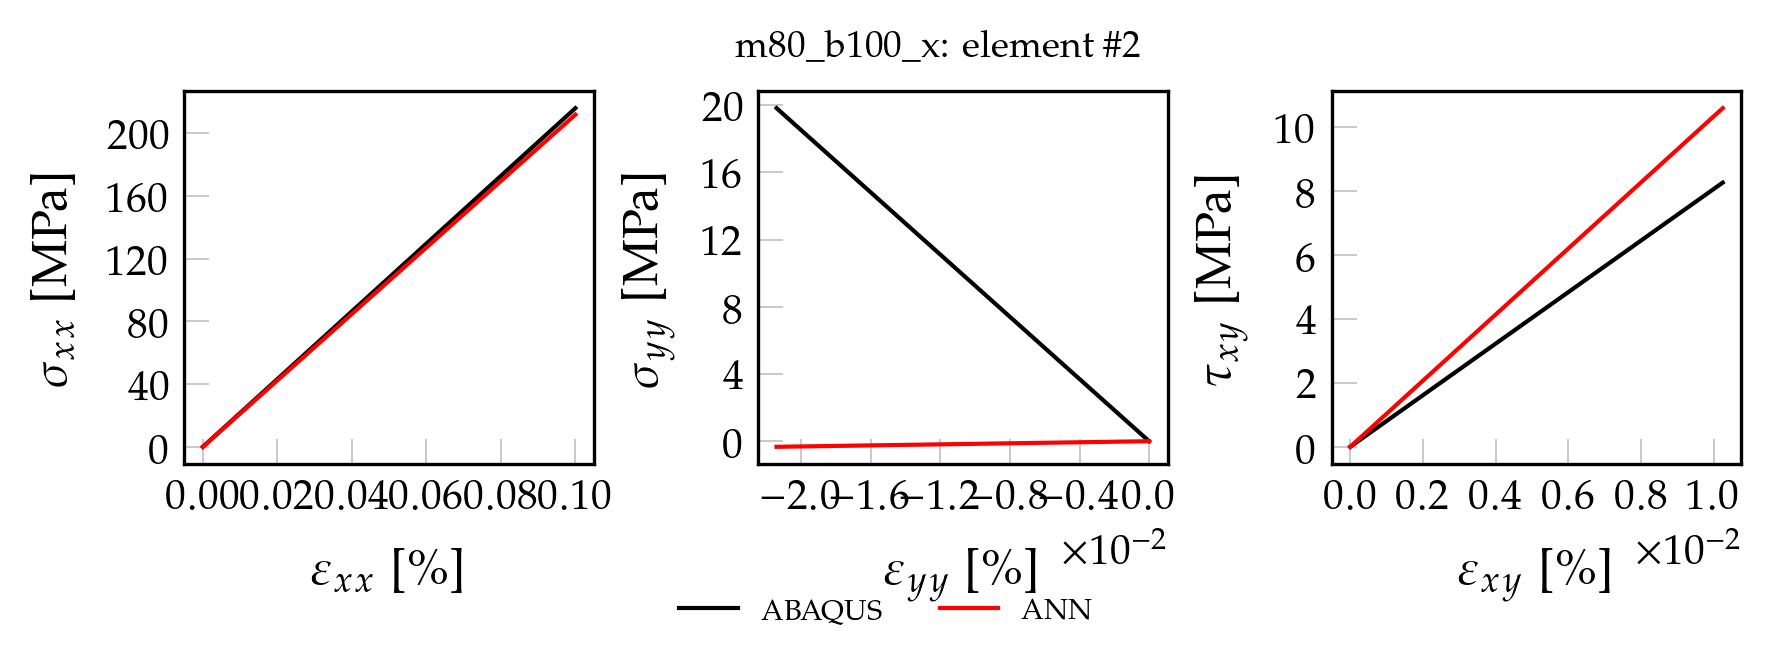

Values plotted in this chart, from the file beside it:
, exx_t, eyy_t, exy_t, sxx_t, syy_t, sxy_t, pred_x, pred_y, pred_xy
0, 0.000000000000, 0.000000000000, 0.000000000000, 0.000000000000, 0.000000000000, 0.000000000000, 0.00004156, 0.00001317, 0.00007432
1, 0.00001001, -0.000002143, 0.000001024, 2.161, 0.1983, 0.08271, 2.119, 0.0001239, 0.002202
2, 0.00002001, -0.000004285, 0.000002048, 4.322, 0.3966, 0.1654, 4.239, 0.0002347, 0.005452
3, 0.00003002, -0.000006428, 0.000003072, 6.483, 0.5949, 0.2481, 6.358, 0.0003454, 0.008302
4, 0.00004003, -0.00000857, 0.000004096, 8.643, 0.7932, 0.3308, 8.478, 0.0004562, 0.01155
5, 0.00005003, -0.00001071, 0.00000512, 10.8, 0.9915, 0.4135, 10.6, 0.0005669, 0.0144
6, 0.00006004, -0.00001285, 0.000006144, 12.97, 1.19, 0.4962, 12.72, 0.0006777, 0.01756
7, 0.00007004, -0.000015, 0.000007168, 15.13, 1.388, 0.5789, 14.84, 0.0007885, 0.0205
8, 0.00008005, -0.00001714, 0.000008192, 17.29, 1.586, 0.6616, 16.96, 0.0008992, 0.02335
9, 0.00009006, -0.00001928, 0.000009216, 19.45, 1.785, 0.7443, 19.08, 0.00101, 0.0266
10, 0.0001001, -0.00002143, 0.00001024, 21.61, 1.983, 0.8271, 21.19, 0.001121, 0.02945
11, 0.0001101, -0.00002357, 0.00001126, 23.77, 2.181, 0.9098, 23.31, 0.001231, 0.03261
12, 0.0001201, -0.00002571, 0.00001229, 25.93, 2.38, 0.9925, 25.43, 0.001342, 0.03555
13, 0.0001301, -0.00002785, 0.00001331, 28.09, 2.578, 1.075, 27.55, 0.001453, 0.0384
14, 0.0001401, -0.00003, 0.00001434, 30.25, 2.776, 1.158, 29.67, 0.001564, 0.04165
15, 0.0001501, -0.00003214, 0.00001536, 32.41, 2.975, 1.241, 31.79, 0.001674, 0.04449
16, 0.0001601, -0.00003428, 0.00001638, 34.57, 3.173, 1.323, 33.91, 0.001785, 0.04789
17, 0.0001701, -0.00003642, 0.00001741, 36.73, 3.371, 1.406, 36.03, 0.001896, 0.05081
18, 0.0001801, -0.00003857, 0.00001843, 38.9, 3.57, 1.489, 38.15, 0.002007, 0.05395
19, 0.0001901, -0.00004071, 0.00001945, 41.06, 3.768, 1.571, 40.27, 0.002117, 0.05678
20, 0.0002001, -0.00004285, 0.00002048, 43.22, 3.966, 1.654, 42.39, 0.002228, 0.0597
21, 0.0002101, -0.00004499, 0.0000215, 45.38, 4.164, 1.737, 44.51, 0.002339, 0.06284
22, 0.0002201, -0.00004714, 0.00002253, 47.54, 4.363, 1.82, 46.63, 0.00245, 0.06577
23, 0.0002301, -0.00004928, 0.00002355, 49.7, 4.561, 1.902, 48.75, 0.00256, 0.0689
24, 0.0002402, -0.00005142, 0.00002458, 51.86, 4.759, 1.985, 50.87, 0.002671, 0.07173
25, 0.0002502, -0.00005356, 0.0000256, 54.02, 4.958, 2.068, 52.99, 0.002782, 0.07496
26, 0.0002602, -0.00005571, 0.00002662, 56.18, 5.156, 2.15, 55.11, 0.002893, 0.07779
27, 0.0002702, -0.00005785, 0.00002765, 58.34, 5.354, 2.233, 57.23, 0.003003, 0.08071
28, 0.0002802, -0.00005999, 0.00002867, 60.5, 5.553, 2.316, 59.35, 0.003114, 0.08384
29, 0.0002902, -0.00006214, 0.00002969, 62.66, 5.751, 2.398, 61.47, 0.003225, 0.08667
30, 0.0003002, -0.00006428, 0.00003072, 64.83, 5.949, 2.481, 63.58, 0.003336, 0.0899
31, 0.0003102, -0.00006642, 0.00003174, 66.99, 6.148, 2.564, 65.7, 0.003446, 0.09273
32, 0.0003202, -0.00006856, 0.00003277, 69.15, 6.346, 2.647, 67.82, 0.003557, 0.09565
33, 0.0003302, -0.0000707, 0.00003379, 71.31, 6.544, 2.729, 69.94, 0.003668, 0.09878
34, 0.0003402, -0.00007285, 0.00003481, 73.47, 6.743, 2.812, 72.06, 0.003779, 0.1016
35, 0.0003502, -0.00007499, 0.00003584, 75.63, 6.941, 2.895, 74.18, 0.003889, 0.1048
36, 0.0003602, -0.00007713, 0.00003686, 77.79, 7.139, 2.977, 76.3, 0.004, 0.1077
37, 0.0003702, -0.00007928, 0.00003789, 79.95, 7.337, 3.06, 78.42, 0.004111, 0.1109
38, 0.0003802, -0.00008142, 0.00003891, 82.11, 7.536, 3.143, 80.54, 0.004222, 0.1137
39, 0.0003902, -0.00008356, 0.00003994, 84.27, 7.734, 3.225, 82.66, 0.004332, 0.1165
40, 0.0004003, -0.0000857, 0.00004096, 86.43, 7.932, 3.308, 84.78, 0.004443, 0.1198
41, 0.0004103, -0.00008785, 0.00004198, 88.59, 8.131, 3.391, 86.9, 0.004554, 0.1226
42, 0.0004203, -0.00008999, 0.00004301, 90.76, 8.329, 3.474, 89.02, 0.004665, 0.1258
43, 0.0004303, -0.00009213, 0.00004403, 92.92, 8.527, 3.556, 91.14, 0.004775, 0.1287
44, 0.0004403, -0.00009427, 0.00004506, 95.08, 8.726, 3.639, 93.26, 0.004886, 0.1318
45, 0.0004503, -0.00009642, 0.00004608, 97.24, 8.924, 3.722, 95.38, 0.004997, 0.1347
46, 0.0004603, -0.00009856, 0.0000471, 99.4, 9.122, 3.804, 97.5, 0.005107, 0.1378
47, 0.0004703, -0.0001007, 0.00004813, 101.6, 9.321, 3.887, 99.62, 0.005218, 0.141
48, 0.0004803, -0.0001028, 0.00004915, 103.7, 9.519, 3.97, 101.7, 0.005329, 0.1439
49, 0.0004903, -0.000105, 0.00005017, 105.9, 9.717, 4.053, 103.9, 0.00544, 0.147
50, 0.0005103, -0.0001093, 0.00005222, 110.2, 10.11, 4.218, 108.1, 0.005661, 0.1527
51, 0.0005203, -0.0001114, 0.00005325, 112.4, 10.31, 4.301, 110.2, 0.005772, 0.1559
52, 0.0005303, -0.0001136, 0.00005427, 114.5, 10.51, 4.383, 112.3, 0.005883, 0.1588
53, 0.0005403, -0.0001157, 0.00005529, 116.7, 10.71, 4.466, 114.5, 0.005993, 0.1619
54, 0.0005504, -0.0001178, 0.00005632, 118.8, 10.91, 4.549, 116.6, 0.006104, 0.1648
55, 0.0005604, -0.00012, 0.00005734, 121, 11.11, 4.631, 118.7, 0.006215, 0.168
56, 0.0005704, -0.0001221, 0.00005837, 123.2, 11.3, 4.714, 120.8, 0.006326, 0.1708
57, 0.0005804, -0.0001243, 0.00005939, 125.3, 11.5, 4.797, 122.9, 0.006436, 0.1737
58, 0.0005904, -0.0001264, 0.00006041, 127.5, 11.7, 4.88, 125.1, 0.006547, 0.1769
59, 0.0006004, -0.0001286, 0.00006144, 129.7, 11.9, 4.962, 127.2, 0.006658, 0.1798
... 40 more rows
